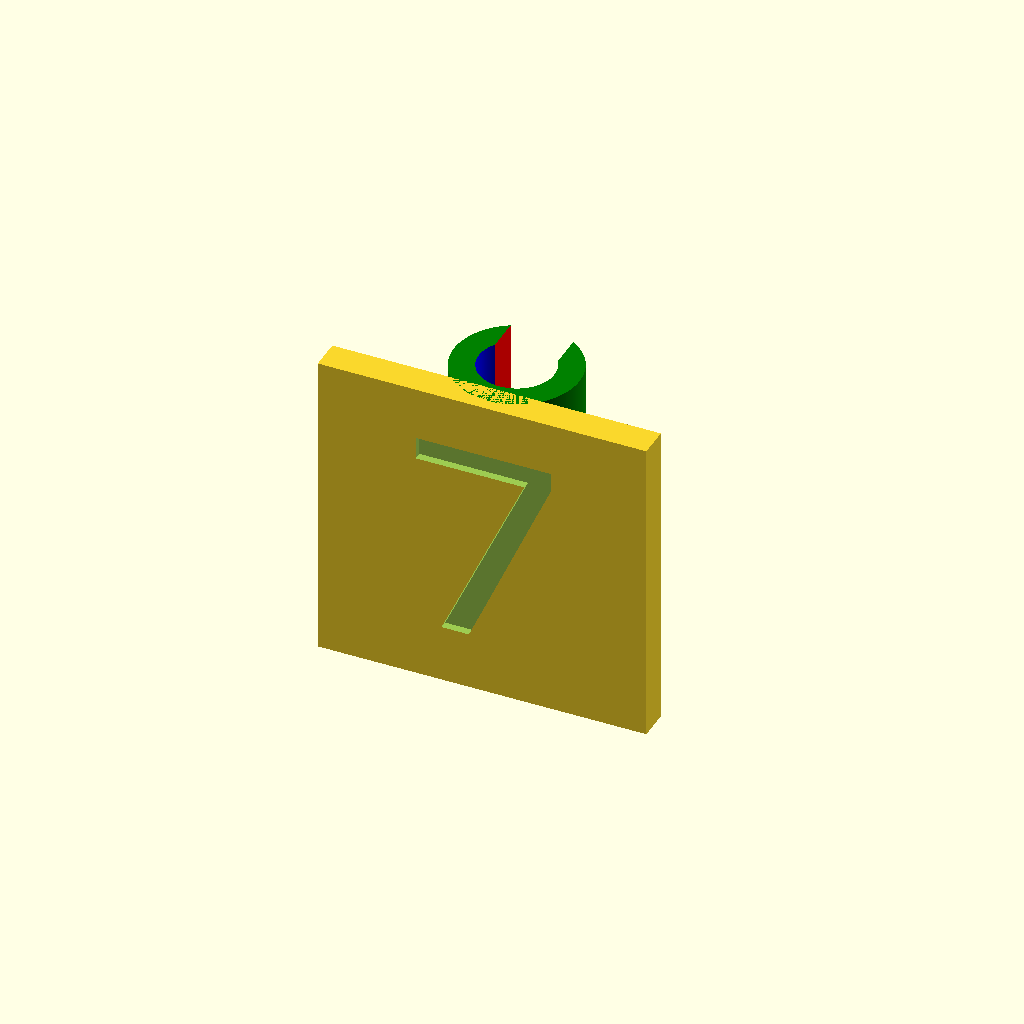
Cell 1: rendered with the file's own defaults.
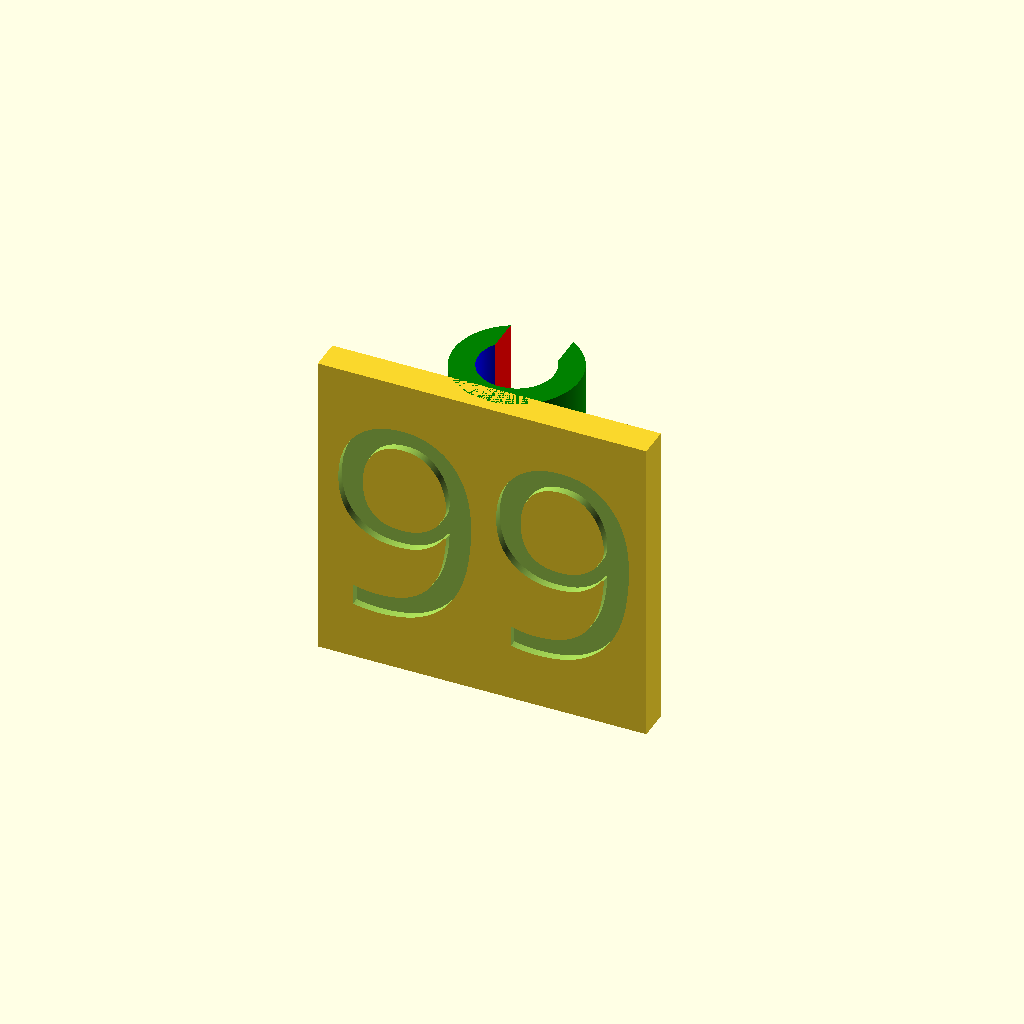
Cell 2: the same model with tag_text = 99.
All cells are drawn from one camera (rotation 55°, 0°, 25°, orthographic, colour scheme Cornfield), so only the parameter changes between them.
OpenSCAD source file inputs/thingiverse/files/thing-1685558/files/PowerTagWorking-enhanced.scad:
///////////////
// Version 1 of the Customizer version of http://www.thingiverse.com/thing:1693879
// Basic functionality (number or blank, change font)
// Add requests in comments
// TODO: alter clip dimensions/allow for more than 2 numbers (letters too? 3 chars?)
// Please post made pics ;)
//////////////
/* [Hidden] */
$fn=360;
 halign = [
   [-20, "left"],
   [0, "center"],
   [90, "right"]
 ];
  valign = [
   [  0, "top"],
   [ 40, "center"],
   [ 75, "baseline"],
   [110, "bottom"]
 ];

//
/* [Basic Configuration] */
//Choose -1 for blank, otherwise pick a number!
tag_text=7;//[-1:1:99]
font_name="Share Tech Mono"; //[Cousine,Droid Sans Mono,Fira Mono,Inconsolata,Nova Mono,Oxygen Mono,PT Mono,Roboto Mono,Share Tech Mono,Source Code Pro,Space Mono,Ubuntu Mono]

CreateBlank();
echo (str(tag_text));
if ((tag_text)!=-1) 
	{ 
		echo ("False");
		CreateText();
	}    
 module CreateText()
	{	      
	difference()
	{
		cube([21,2,20],center=true) ; //TagFront	
		translate ([0,-0.5,0]) rotate ([90,0,0])linear_extrude(height=1) 
		text(str(tag_text),13,font_name,halign="center",valign="center"); 
	}
}
module CreateBlank()
	{   
		difference(){    
			translate ([0,3.75,0]) color ("green") cylinder(r=4,h=20, center=true); //Clip Outside
			translate ([0,3.75,0]) color("Blue") cylinder(r=2.4,h=22, center=true); //Clip Inside
			translate ([0,6,0]) color("red") cube([4,4,22],center=true); //Clip Opening
		}
	
	if ((tag_text)==-1)
		{
		difference(){
			cube([21,2,20],center=true); //TagFront	
			translate ([0,-1,0]) cube([20.5,0.5,19.5],center=true); //BeveledBlank
			}	
		}
	}
 module cylinder_outer(height,radius,fn){
   fudge = 1/cos(180/fn);
   cylinder(h=height,r=radius*fudge,$fn=fn);}
 module cylinder_mid(height,radius,fn){
   fudge = (1+1/cos(180/fn))/2;
   cylinder(h=height,r=radius*fudge,$fn=fn);}
Parameter table extracted from the source (name, type, default, range or options):
tag_text: number, default 7, range -1 to 99, step 1
font_name: string, default "Share Tech Mono", options "Cousine", "Droid Sans Mono", "Fira Mono", "Inconsolata", "Nova Mono", "Oxygen Mono", "PT Mono", "Roboto Mono", "Share Tech Mono", "Source Code Pro", "Space Mono", "Ubuntu Mono"
